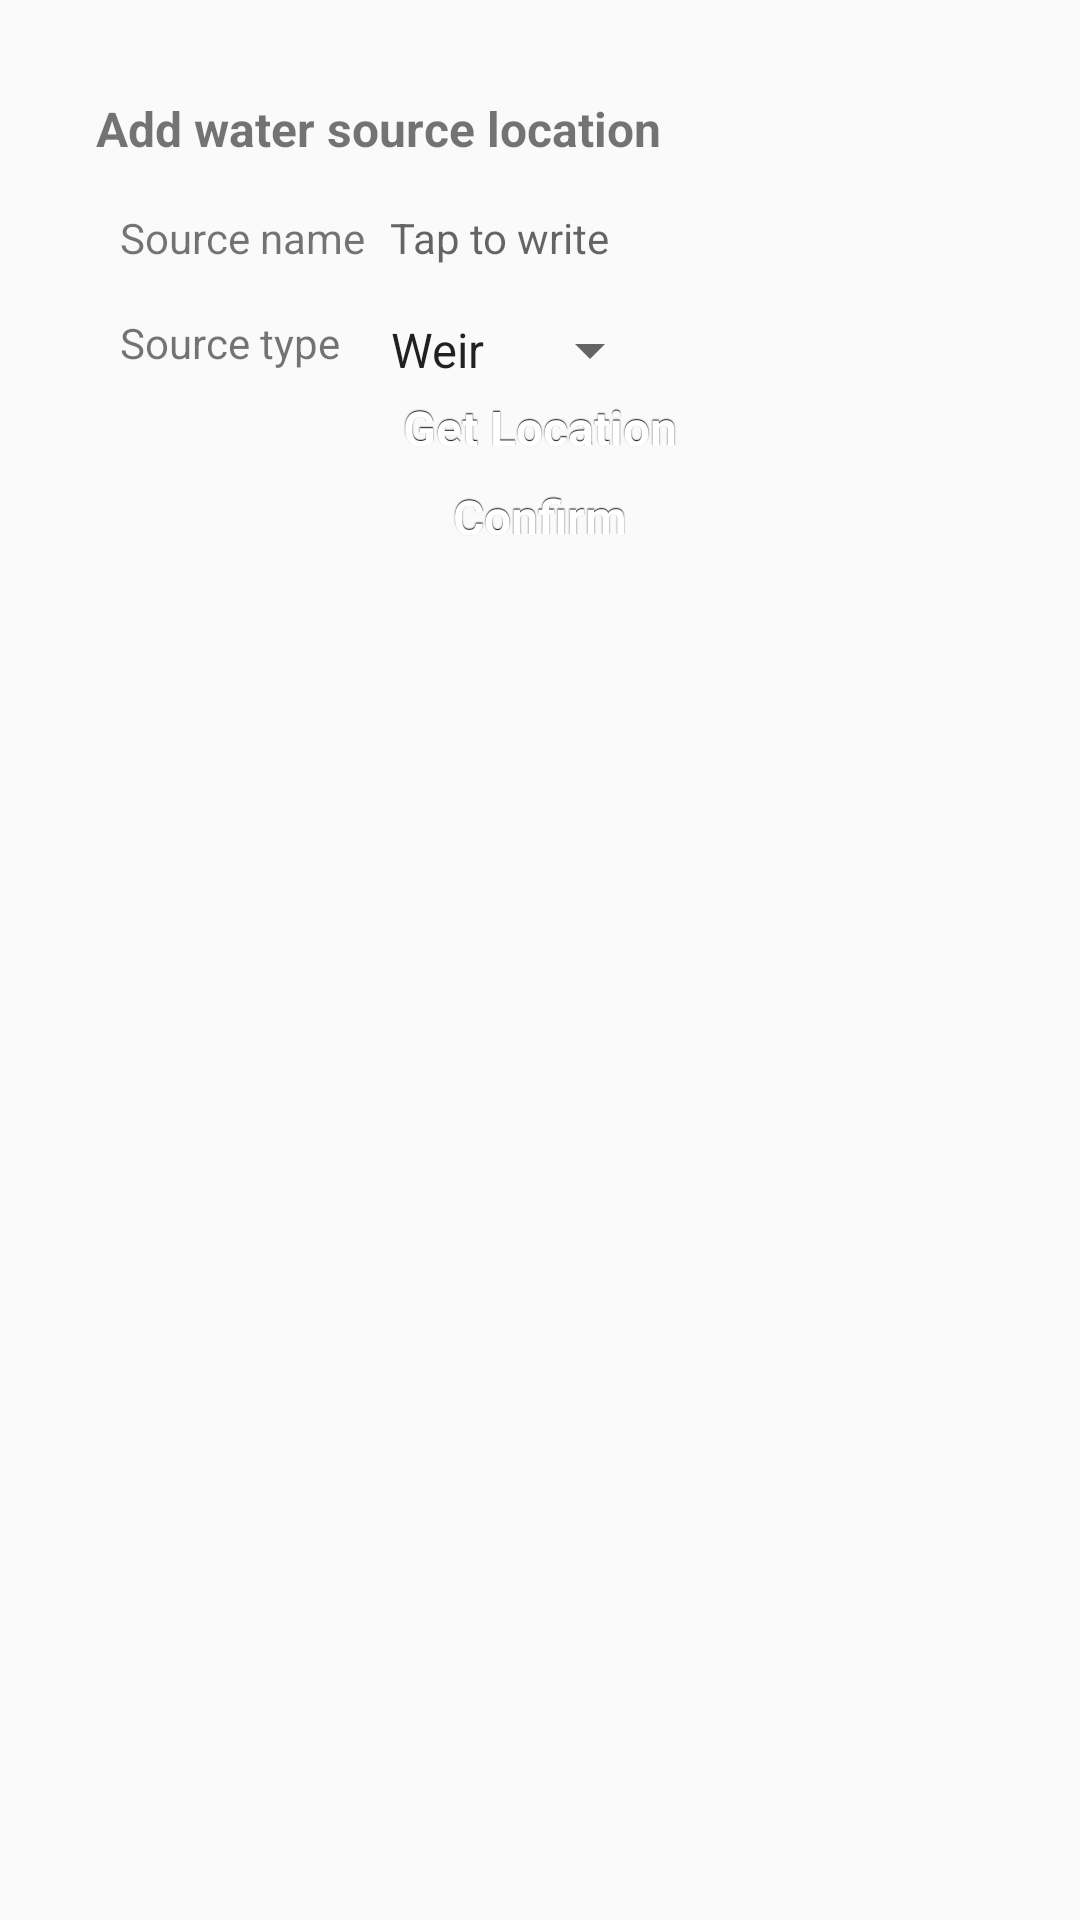

Reconstruct the res/layout file that produces this screen, plus the resources it refers to.
<!-- AndroidManifest.xml: application theme AppTheme -->
<!-- res/layout/fragment_create_source.xml -->
<?xml version="1.0" encoding="utf-8"?>
<ScrollView xmlns:android="http://schemas.android.com/apk/res/android"
    xmlns:app="http://schemas.android.com/apk/res-auto"
    android:layout_width="match_parent"
    android:layout_height="match_parent"
    android:orientation="vertical"
    android:padding="24dp">

    <androidx.constraintlayout.widget.ConstraintLayout
        android:layout_width="match_parent"
        android:layout_height="wrap_content"
        android:orientation="vertical">

        <TextView
            android:id="@+id/textView22"
            android:layout_width="match_parent"
            android:layout_height="wrap_content"
            android:layout_marginEnd="8dp"
            android:layout_marginLeft="8dp"
            android:layout_marginRight="8dp"
            android:layout_marginStart="8dp"
            android:layout_marginTop="8dp"
            android:text="@string/adicionar_local_da_fonte"
            android:textSize="16sp"
            android:textStyle="bold"
            app:layout_constraintEnd_toEndOf="parent"
            app:layout_constraintStart_toStartOf="parent"
            app:layout_constraintTop_toTopOf="parent" />


        <TextView
            android:id="@+id/textView20"
            android:layout_width="wrap_content"
            android:layout_height="wrap_content"
            android:layout_margin="16dp"
            android:layout_marginStart="16dp"
            android:layout_marginTop="16dp"
            android:text="@string/tipo_da_fonte"
            app:layout_constraintStart_toStartOf="parent"
            app:layout_constraintTop_toBottomOf="@+id/textView23" />

        <TextView
            android:id="@+id/textView23"
            android:layout_width="wrap_content"
            android:layout_height="wrap_content"
            android:layout_margin="16dp"
            android:layout_marginStart="8dp"
            android:text="@string/nome_da_fonte"
            app:layout_constraintStart_toStartOf="parent"
            app:layout_constraintTop_toBottomOf="@+id/textView22" />

        <EditText
            android:id="@+id/EDIT_SOURCE_NAME"
            android:layout_width="wrap_content"
            android:layout_height="wrap_content"
            android:layout_marginLeft="8dp"
            android:layout_marginStart="8dp"
            android:background="@null"
            android:gravity="center"
            android:hint="@string/toque_para_escrever"
            android:padding="0dp"
            android:textSize="14sp"
            app:layout_constraintBottom_toBottomOf="@+id/textView23"
            app:layout_constraintStart_toEndOf="@+id/textView23" />


        <Spinner
            android:id="@+id/SOURCES_SPINNER"
            android:layout_width="wrap_content"
            android:layout_height="wrap_content"
            android:layout_marginLeft="8dp"
            android:layout_marginStart="8dp"
            android:drawSelectorOnTop="true"
            android:entries="@array/fontes"
            android:padding="1dp"
            app:layout_constraintStart_toEndOf="@+id/textView20"
            app:layout_constraintTop_toTopOf="@+id/textView20" />

        <androidx.constraintlayout.widget.ConstraintLayout
            android:id="@+id/LAYOUT_SOURCE_ADDRESS"
            android:layout_width="0dp"
            android:layout_height="wrap_content"
            android:layout_marginEnd="8dp"
            android:layout_marginLeft="8dp"
            android:layout_marginRight="8dp"
            android:layout_marginStart="8dp"
            android:layout_marginTop="8dp"
            android:animateLayoutChanges="true"
            android:background="@drawable/customborder"
            android:padding="8dp"
            android:visibility="gone"
            app:layout_constraintEnd_toEndOf="parent"
            app:layout_constraintStart_toStartOf="parent"
            app:layout_constraintTop_toBottomOf="@+id/textView20">

            <TextView
                android:id="@+id/textView19"
                android:layout_width="wrap_content"
                android:layout_height="wrap_content"
                android:layout_weight="1"
                android:text="@string/latitude"
                app:layout_constraintStart_toStartOf="parent"
                app:layout_constraintTop_toTopOf="parent" />

            <TextView
                android:id="@+id/EDIT_SOURCE_LONGITUDE"
                android:layout_width="wrap_content"
                android:layout_height="wrap_content"
                android:layout_marginLeft="8dp"
                android:layout_marginStart="8dp"
                android:hint="@string/longitude_da_fonte"
                app:layout_constraintStart_toEndOf="@+id/textView18"
                app:layout_constraintTop_toTopOf="@+id/textView18" />

            <TextView
                android:id="@+id/EDIT_SOURCE_LATITUDE"
                android:layout_width="wrap_content"
                android:layout_height="wrap_content"
                android:layout_marginLeft="8dp"
                android:layout_marginStart="8dp"
                android:hint="@string/latitude_da_fonte"
                app:layout_constraintStart_toEndOf="@+id/textView19"
                app:layout_constraintTop_toTopOf="@+id/textView19" />

            <TextView
                android:id="@+id/textView18"
                android:layout_width="wrap_content"
                android:layout_height="wrap_content"
                android:layout_marginTop="8dp"
                android:layout_weight="1"
                android:text="@string/longitude"
                app:layout_constraintStart_toStartOf="@+id/textView19"
                app:layout_constraintTop_toBottomOf="@+id/textView19" />

            <TextView
                android:id="@+id/EDIT_SOURCE_ADDRESS"
                android:layout_width="wrap_content"
                android:layout_height="wrap_content"
                android:layout_marginTop="8dp"
                android:text="@string/endereco_aproximado"
                app:layout_constraintStart_toStartOf="@+id/textView18"
                app:layout_constraintTop_toBottomOf="@+id/textView18" />
        </androidx.constraintlayout.widget.ConstraintLayout>

        <Button
            android:id="@+id/BUTTON_START_LOCATION_UPDATES"
            android:layout_width="match_parent"
            android:layout_height="wrap_content"
            android:layout_marginEnd="8dp"
            android:layout_marginStart="8dp"
            android:layout_marginTop="8dp"
            android:text="@string/obter_localizacao"
            app:layout_constraintEnd_toEndOf="parent"
            app:layout_constraintStart_toStartOf="parent"
            app:layout_constraintTop_toBottomOf="@+id/LAYOUT_SOURCE_ADDRESS" />

        <Button
            android:id="@+id/SOURCE_OK_BUTTON"
            android:layout_width="match_parent"
            android:layout_height="wrap_content"
            android:layout_marginEnd="8dp"
            android:layout_marginRight="8dp"
            android:layout_marginStart="8dp"
            android:layout_marginTop="8dp"
            android:text="@string/confirmar"
            app:layout_constraintEnd_toEndOf="parent"
            app:layout_constraintHorizontal_bias="1.0"
            app:layout_constraintStart_toStartOf="parent"
            app:layout_constraintTop_toBottomOf="@+id/BUTTON_START_LOCATION_UPDATES" />


    </androidx.constraintlayout.widget.ConstraintLayout>


</ScrollView>
<!-- resources referenced by this layout -->
<resources>
  <string-array name="fontes" translatable="true">
      <item>Weir</item>
      <item>Well</item>
      <item>Dam</item>
      <item>River</item>
      <item>Lake</item>
  </string-array>
  <!-- drawable customborder (drawable) -->
  <selector xmlns:android="http://schemas.android.com/apk/res/android">
      <item>
          <shape android:shape="rectangle">
              <solid android:color="#ffffff"/>
              <corners android:radius="10dp" />
  
              
              <stroke
                  android:width="1dp"
                  android:color="#1836df"
                  />
          </shape>
      </item>
  </selector>
  <string name="adicionar_local_da_fonte">Add water source location</string>
  <string name="confirmar">Confirm</string>
  <string name="endereco_aproximado">Approximate address</string>
  <string name="latitude">Latitude</string>
  <string name="latitude_da_fonte">Water source Latitude</string>
  <string name="longitude">Longitude</string>
  <string name="longitude_da_fonte">Water source longitude</string>
  <string name="nome_da_fonte">Source name</string>
  <string name="obter_localizacao">Get Location</string>
  <string name="tipo_da_fonte">Source type</string>
  <string name="toque_para_escrever">Tap to write</string>
  <style name="AppTheme" parent="Theme.AppCompat.Light.DarkActionBar">
          
          <item name="colorPrimary">@color/colorPrimary</item>
          <item name="colorPrimaryDark">@color/colorPrimaryDark</item>
          <item name="colorAccent">@color/SecondaryColor</item>
          <item name="android:buttonStyle">@style/custom_button</item>
      </style>
  <color name="colorPrimary">#5052ef</color>
  <color name="colorPrimaryDark">#1619df</color>
  <color name="SecondaryColor">#6195ef</color>
  <style name="custom_button" parent="@android:style/Widget.Button">
          <item name="android:gravity">center_vertical|center_horizontal</item>
          <item name="android:textColor">#FFFFFFFF</item>
          <item name="android:shadowColor">#FF000000</item>
          <item name="android:shadowDx">0</item>
          <item name="android:shadowDy">-1</item>
          <item name="android:shadowRadius">0.2</item>
          <item name="android:textSize">16dip</item>
          <item name="android:textStyle">bold</item>
          <item name="android:background">@drawable/custom_button</item>
          <item name="android:focusable">true</item>
          <item name="android:clickable">true</item>
      </style>
</resources>
